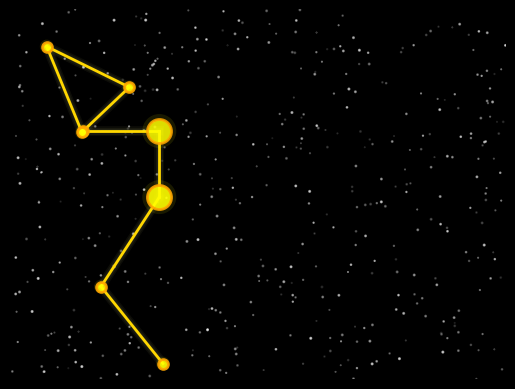

Write Python code to recreate this figure.
import matplotlib.pyplot as plt
import numpy as np
from matplotlib.animation import FuncAnimation

# Define unique coordinates for each vertex based on the uploaded image
coordinates = [
    (58.5, 170), (51, 120), (58.06, 61.9), (58.06, 19),
    (48.84, 19), (54.44, -9.5), (44.44, -35.9),(48.71, 19.9)
]

coords = np.array(coordinates)

star_indices = [2,3]

star_color = '#FFFF00'
star_edge_color = '#FFA500'
line_color = '#FFD700'
glow_color = '#FFFF99'
boundary_color = '#00FF00'  # Color for the faint boundary around the constellation

np.random.seed(0)
num_background_stars = 500
bg_x = np.random.uniform(40, 100, num_background_stars)
bg_y = np.random.uniform(-60, 180, num_background_stars)
bg_sizes = np.random.uniform(0.1, 1.5, num_background_stars)

fig, ax = plt.subplots()
fig.patch.set_facecolor('black')
ax.set_facecolor('black')
ax.set_xlim(40, 100)
ax.set_ylim(-60, 180)
plt.gca().invert_yaxis()
plt.axis('off')

bg_stars = ax.scatter(bg_x, bg_y, color='white', s=bg_sizes, alpha=0.3, zorder=0)

# Draw lines between stars with a smoother glow effect
for i in range(len(coords) - 1):
    ax.plot([coords[i, 0], coords[i + 1, 0]], [coords[i, 1], coords[i + 1, 1]], color=line_color, lw=2, zorder=2)
    for glow_size in [3, 5, 7]:
        ax.plot([coords[i, 0], coords[i + 1, 0]], [coords[i, 1], coords[i + 1, 1]], color=glow_color, lw=glow_size, alpha=0.05, zorder=1)

# Plot stars with a glow effect and a yellow-orange border
stars = []
for i, (x, y) in enumerate(coords):
    size = 300 if i in star_indices else 50
    star = ax.scatter(x, y, color=star_color, s=size, edgecolor=star_edge_color, linewidth=2, alpha=0.9, zorder=4)
    stars.append(star)

glow_circles = []
for i, (x, y) in enumerate(coords):
    glow_size = 600 if i in star_indices else 100
    glow_circle = ax.scatter(x, y, color=star_color, s=glow_size, edgecolor='none', alpha=0.1, zorder=3)
    glow_circles.append(glow_circle)

boundary_x = [coordinates[i][0] for i in range(len(coordinates))]
boundary_y = [coordinates[i][1] for i in range(len(coordinates))]
ax.plot(boundary_x, boundary_y, color=boundary_color, lw=0.5, linestyle='--', alpha=0.5, zorder=1)

def update(frame):
    # Twinkling
    bg_alpha = np.random.uniform(0.1, 0.6, num_background_stars)
    bg_stars.set_alpha(bg_alpha)
    
    for i in star_indices:
        alpha = np.random.uniform(0.6, 1.0)
        stars[i].set_alpha(alpha)
    
    return [bg_stars] + stars

ani = FuncAnimation(fig, update, frames=200, interval=180, blit=True)
plt.show()